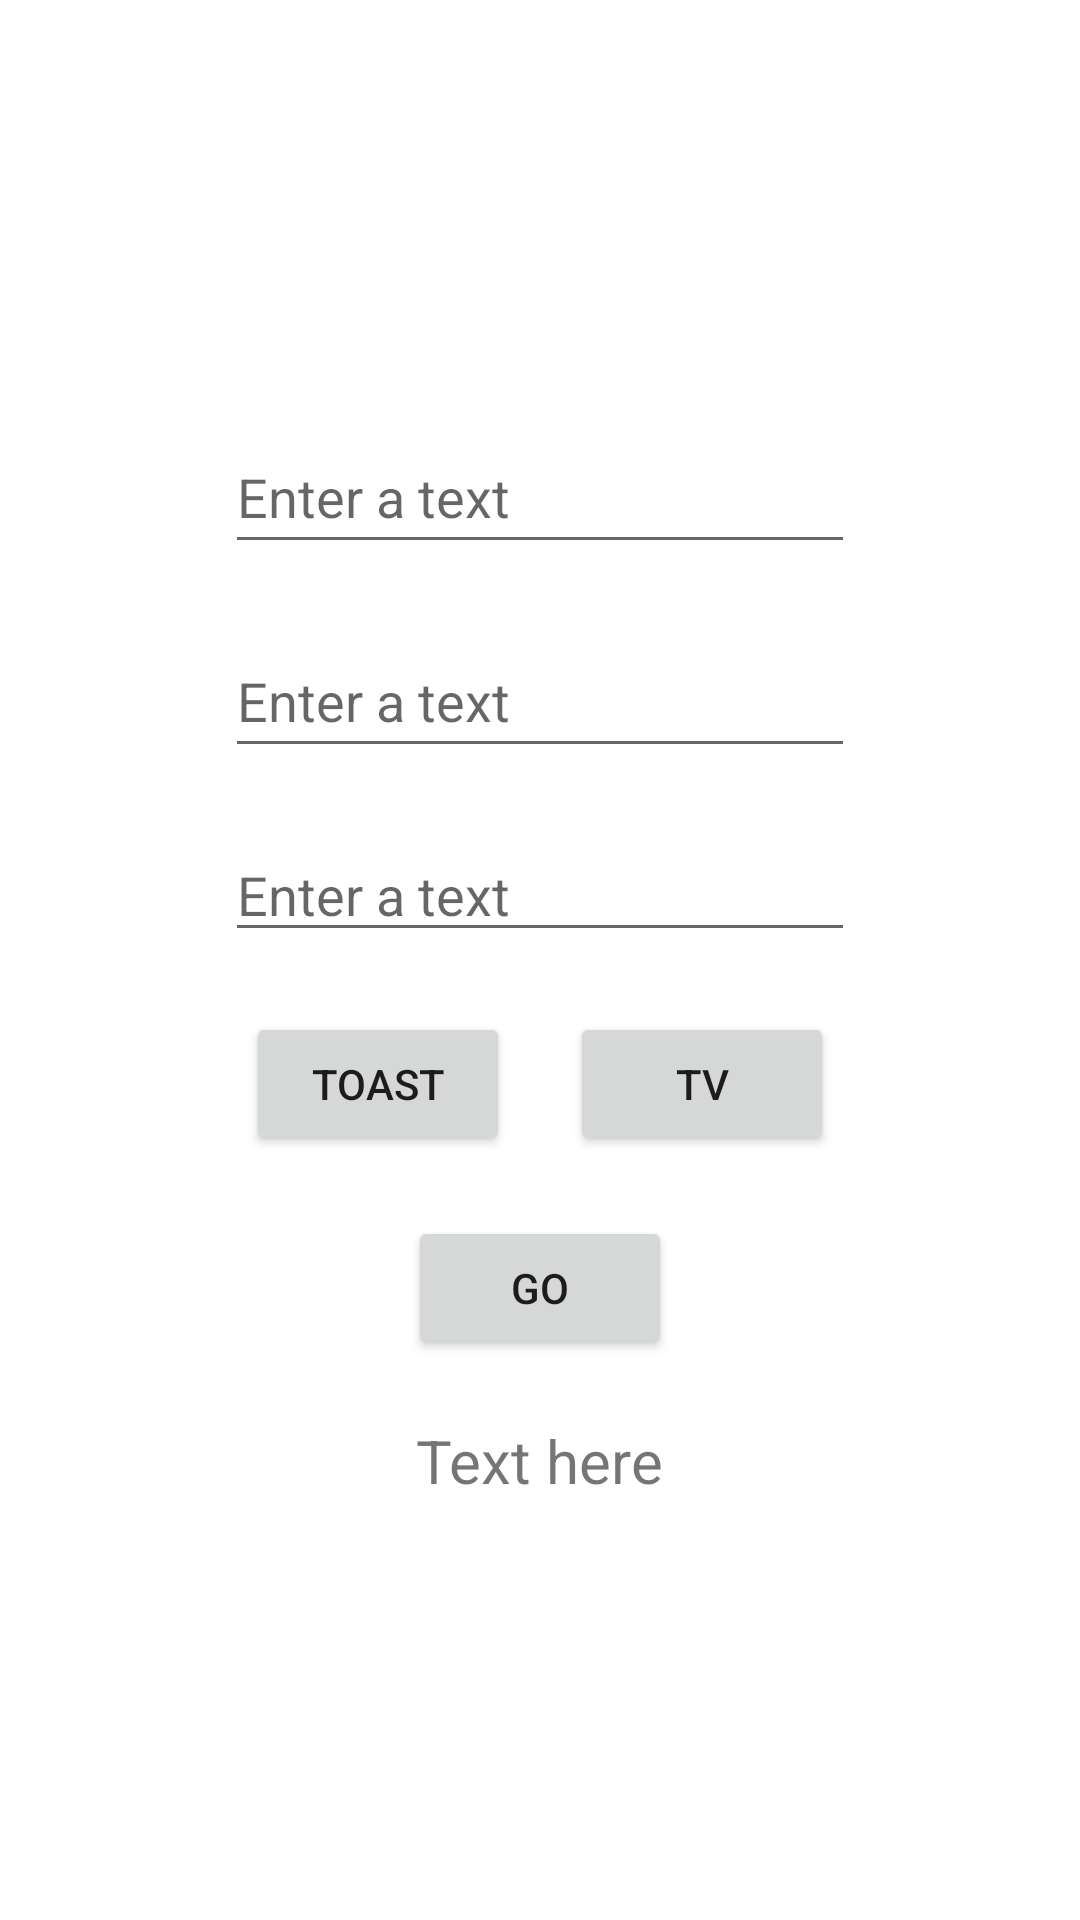

Reconstruct the res/layout file that produces this screen, plus the resources it refers to.
<!-- AndroidManifest.xml: application theme Theme.3Buttons -->
<!-- res/layout/activity_main.xml -->
<?xml version="1.0" encoding="utf-8"?>
<androidx.constraintlayout.widget.ConstraintLayout xmlns:android="http://schemas.android.com/apk/res/android"
    xmlns:app="http://schemas.android.com/apk/res-auto"
    xmlns:tools="http://schemas.android.com/tools"
    android:layout_width="match_parent"
    android:layout_height="match_parent"
    tools:context=".MainActivity">

    <LinearLayout
        android:layout_width="match_parent"
        android:layout_height="wrap_content"
        android:gravity="center"
        android:orientation="vertical"
        app:layout_constraintBottom_toBottomOf="parent"
        app:layout_constraintEnd_toEndOf="parent"
        app:layout_constraintStart_toStartOf="parent"
        app:layout_constraintTop_toTopOf="parent">

        <EditText
            android:id="@+id/et1"
            android:layout_width="wrap_content"
            android:layout_height="wrap_content"
            android:layout_margin="10dp"
            android:ems="10"
            android:inputType="text"
            android:minHeight="48dp"
            android:hint="Enter a text" />

        <EditText
            android:id="@+id/et2"
            android:layout_width="wrap_content"
            android:layout_height="wrap_content"
            android:layout_margin="10dp"
            android:ems="10"
            android:inputType="text"
            android:minHeight="48dp"
            android:hint="Enter a text"  />

        <EditText
            android:id="@+id/et3"
            android:layout_width="wrap_content"
            android:layout_height="wrap_content"
            android:layout_margin="10dp"
            android:ems="10"
            android:inputType="text"
            android:hint="Enter a text"  />

        <LinearLayout
            android:layout_width="wrap_content"
            android:layout_height="wrap_content"
            android:orientation="horizontal"
            tools:layout_editor_absoluteY="141dp">


            <Button
                android:id="@+id/bt1"
                android:layout_width="wrap_content"
                android:layout_height="wrap_content"
                android:layout_margin="10dp"
                android:layout_weight="1"
                android:text="Toast" />

            <Button
                android:id="@+id/bt2"
                android:layout_width="wrap_content"
                android:layout_height="wrap_content"
                android:layout_margin="10dp"
                android:layout_weight="1"
                android:text="Tv" />
        </LinearLayout>

        <Button
            android:id="@+id/bt3"
            android:layout_width="wrap_content"
            android:layout_height="wrap_content"
            android:layout_margin="10dp"
            android:text="Go" />

        <TextView
            android:id="@+id/textView"
            android:layout_width="wrap_content"
            android:layout_height="wrap_content"
            android:layout_margin="10dp"
            android:text="Text here"
            android:textAlignment="center"
            android:textSize="20dp" />

    </LinearLayout>



</androidx.constraintlayout.widget.ConstraintLayout>
<!-- resources referenced by this layout -->
<resources>
  <style name="Theme.3Buttons" parent="Theme.MaterialComponents.DayNight.DarkActionBar">
          
          <item name="colorPrimary">@color/purple_500</item>
          <item name="colorPrimaryVariant">@color/purple_700</item>
          <item name="colorOnPrimary">@color/white</item>
          
          <item name="colorSecondary">@color/teal_200</item>
          <item name="colorSecondaryVariant">@color/teal_700</item>
          <item name="colorOnSecondary">@color/black</item>
          
          <item name="android:statusBarColor" tools:targetApi="l">?attr/colorPrimaryVariant</item>
          
      </style>
  <!-- not gathered from this repository: default colours our renderer supplied (Android Studio template values) -->
  <color name="purple_500">#FF6200EE</color>
  <color name="purple_700">#FF3700B3</color>
  <color name="teal_200">#FF03DAC5</color>
  <color name="teal_700">#FF018786</color>
  <color name="black">#FF000000</color>
  <color name="white">#FFFFFFFF</color>
</resources>
